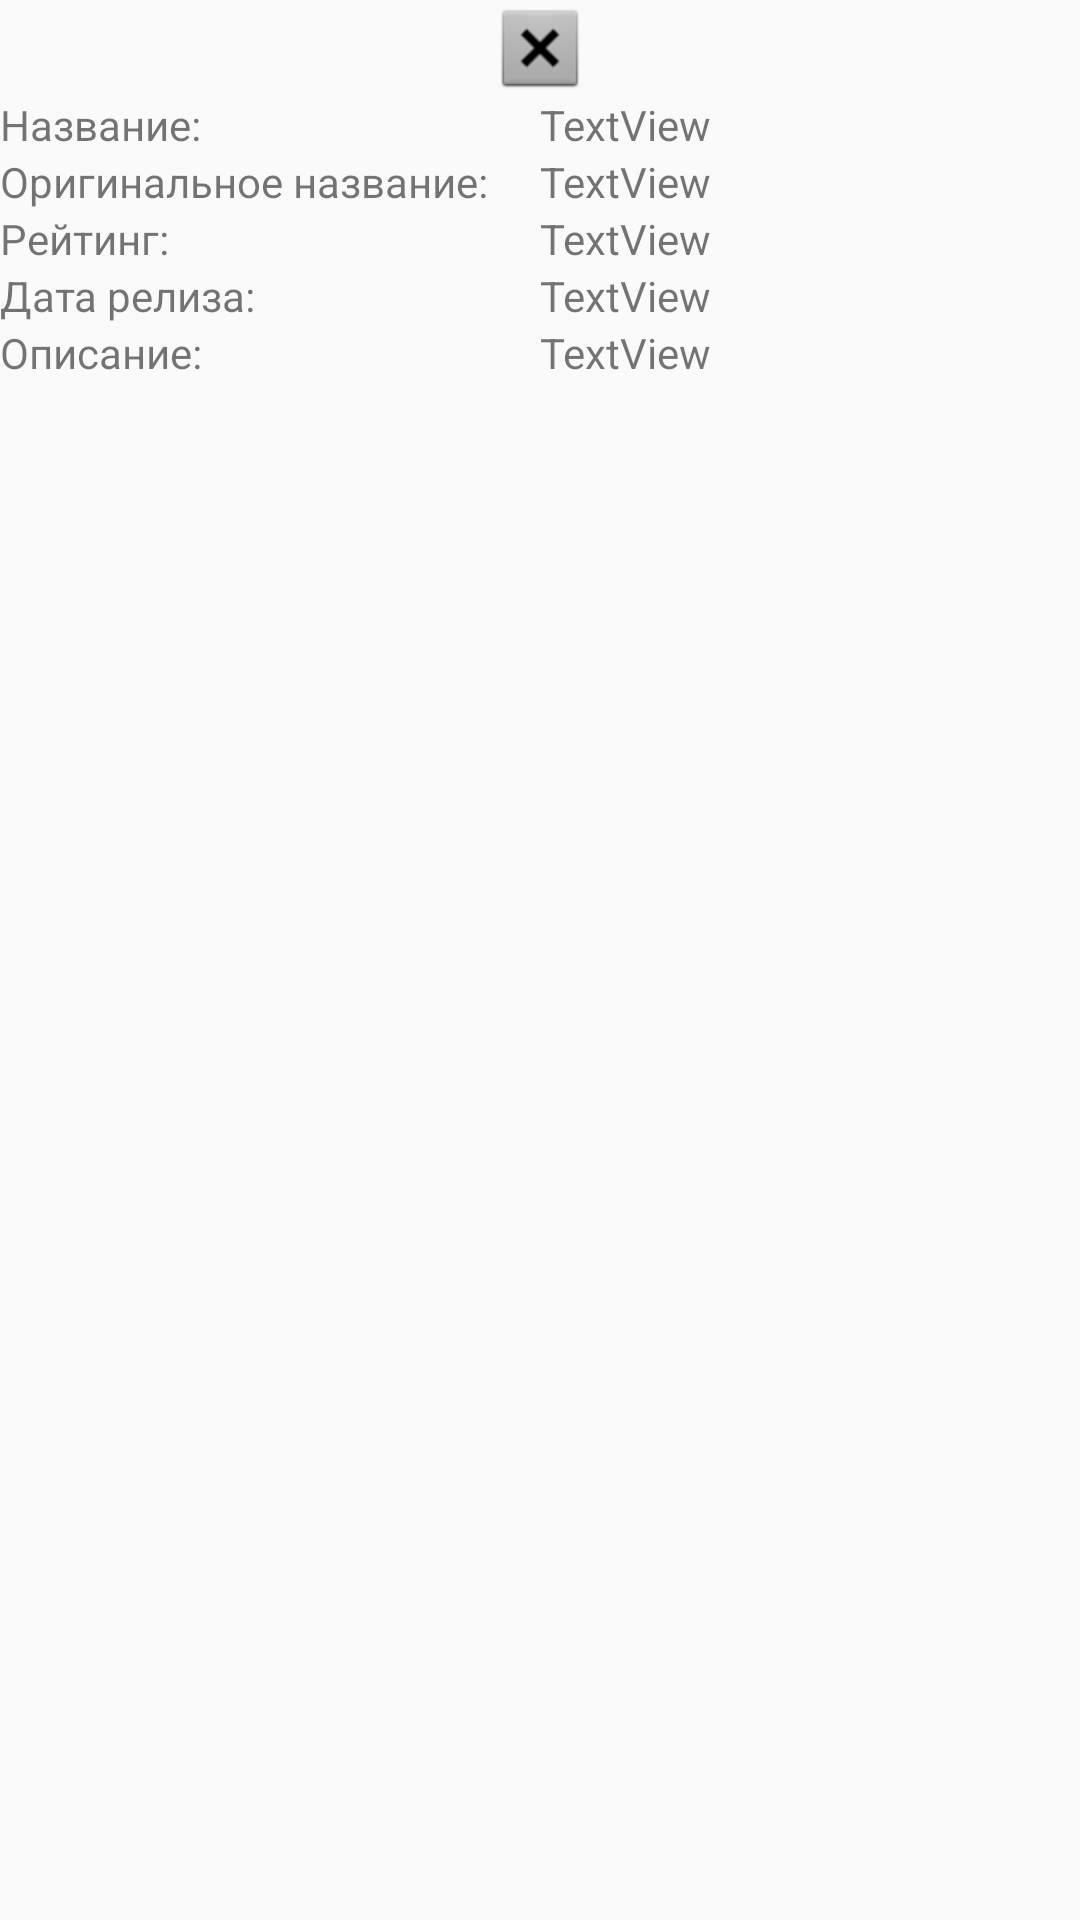

Android layout source for this screen:
<!-- AndroidManifest.xml: application theme AppTheme -->
<!-- res/layout/activity_detail.xml -->
<?xml version="1.0" encoding="utf-8"?>
<androidx.constraintlayout.widget.ConstraintLayout xmlns:android="http://schemas.android.com/apk/res/android"
    xmlns:app="http://schemas.android.com/apk/res-auto"
    xmlns:tools="http://schemas.android.com/tools"
    android:layout_width="match_parent"
    android:layout_height="match_parent"
    tools:context=".DetailActivity">

    <ImageView
        android:id="@+id/imageViewBigPoster"
        android:layout_width="wrap_content"
        android:layout_height="wrap_content"
        app:layout_constraintEnd_toEndOf="parent"
        app:layout_constraintStart_toStartOf="parent"
        app:layout_constraintTop_toTopOf="parent"
        app:srcCompat="@android:drawable/btn_dialog" />

    <TextView
        android:id="@+id/textViewLabelTitle"
        android:layout_width="wrap_content"
        android:layout_height="wrap_content"
        android:text="Название:"
        app:layout_constraintStart_toStartOf="parent"
        app:layout_constraintTop_toBottomOf="@+id/imageViewBigPoster" />

    <androidx.constraintlayout.widget.Guideline
        android:id="@+id/guidelineCenter"
        android:layout_width="wrap_content"
        android:layout_height="wrap_content"
        android:orientation="vertical"
        app:layout_constraintGuide_percent="0.5" />

    <TextView
        android:id="@+id/textViewTitle"
        android:layout_width="0dp"
        android:layout_height="wrap_content"
        android:text="TextView"
        app:layout_constraintEnd_toEndOf="parent"
        app:layout_constraintStart_toStartOf="@+id/guidelineCenter"
        app:layout_constraintTop_toBottomOf="@+id/imageViewBigPoster" />

    <TextView
        android:id="@+id/textViewLabelTitleOriginalTitle"
        android:layout_width="wrap_content"
        android:layout_height="wrap_content"
        android:text="Оригинальное название:"
        app:layout_constraintStart_toStartOf="parent"
        app:layout_constraintTop_toBottomOf="@+id/textViewTitle" />

    <TextView
        android:id="@+id/textViewOriginalTitle"
        android:layout_width="0dp"
        android:layout_height="wrap_content"
        android:text="TextView"
        app:layout_constraintEnd_toEndOf="parent"
        app:layout_constraintStart_toStartOf="@+id/guidelineCenter"
        app:layout_constraintTop_toBottomOf="@+id/textViewTitle" />

    <TextView
        android:id="@+id/textViewLabelRating"
        android:layout_width="wrap_content"
        android:layout_height="wrap_content"
        android:text="Рейтинг:"
        app:layout_constraintStart_toStartOf="parent"
        app:layout_constraintTop_toBottomOf="@+id/textViewOriginalTitle" />

    <TextView
        android:id="@+id/textViewRating"
        android:layout_width="0dp"
        android:layout_height="wrap_content"
        android:text="TextView"
        app:layout_constraintEnd_toEndOf="parent"
        app:layout_constraintStart_toStartOf="@+id/guidelineCenter"
        app:layout_constraintTop_toBottomOf="@+id/textViewOriginalTitle" />

    <TextView
        android:id="@+id/textViewLabelReleaseDate"
        android:layout_width="wrap_content"
        android:layout_height="wrap_content"
        android:text="Дата релиза:"
        app:layout_constraintStart_toStartOf="parent"
        app:layout_constraintTop_toBottomOf="@+id/textViewRating" />

    <TextView
        android:id="@+id/textViewReleaseDate"
        android:layout_width="0dp"
        android:layout_height="wrap_content"
        android:text="TextView"
        app:layout_constraintEnd_toEndOf="parent"
        app:layout_constraintStart_toStartOf="@+id/guidelineCenter"
        app:layout_constraintTop_toBottomOf="@+id/textViewRating" />

    <TextView
        android:id="@+id/textViewLabelDescription"
        android:layout_width="wrap_content"
        android:layout_height="wrap_content"
        android:text="Описание:"
        app:layout_constraintStart_toStartOf="parent"
        app:layout_constraintTop_toBottomOf="@+id/textViewReleaseDate" />

    <TextView
        android:id="@+id/textViewOverview"
        android:layout_width="0dp"
        android:layout_height="wrap_content"
        android:text="TextView"
        app:layout_constraintEnd_toEndOf="parent"
        app:layout_constraintStart_toStartOf="@+id/guidelineCenter"
        app:layout_constraintTop_toBottomOf="@+id/textViewReleaseDate" />
</androidx.constraintlayout.widget.ConstraintLayout>
<!-- resources referenced by this layout -->
<resources>
  <style name="AppTheme" parent="Theme.AppCompat.Light.DarkActionBar">
          
          <item name="colorPrimary">@color/colorPrimary</item>
          <item name="colorPrimaryDark">@color/colorPrimaryDark</item>
          <item name="colorAccent">@color/colorAccent</item>
      </style>
  <color name="colorPrimary">#000000</color>
  <color name="colorPrimaryDark">#000000</color>
  <color name="colorAccent">#FF4081</color>
</resources>
